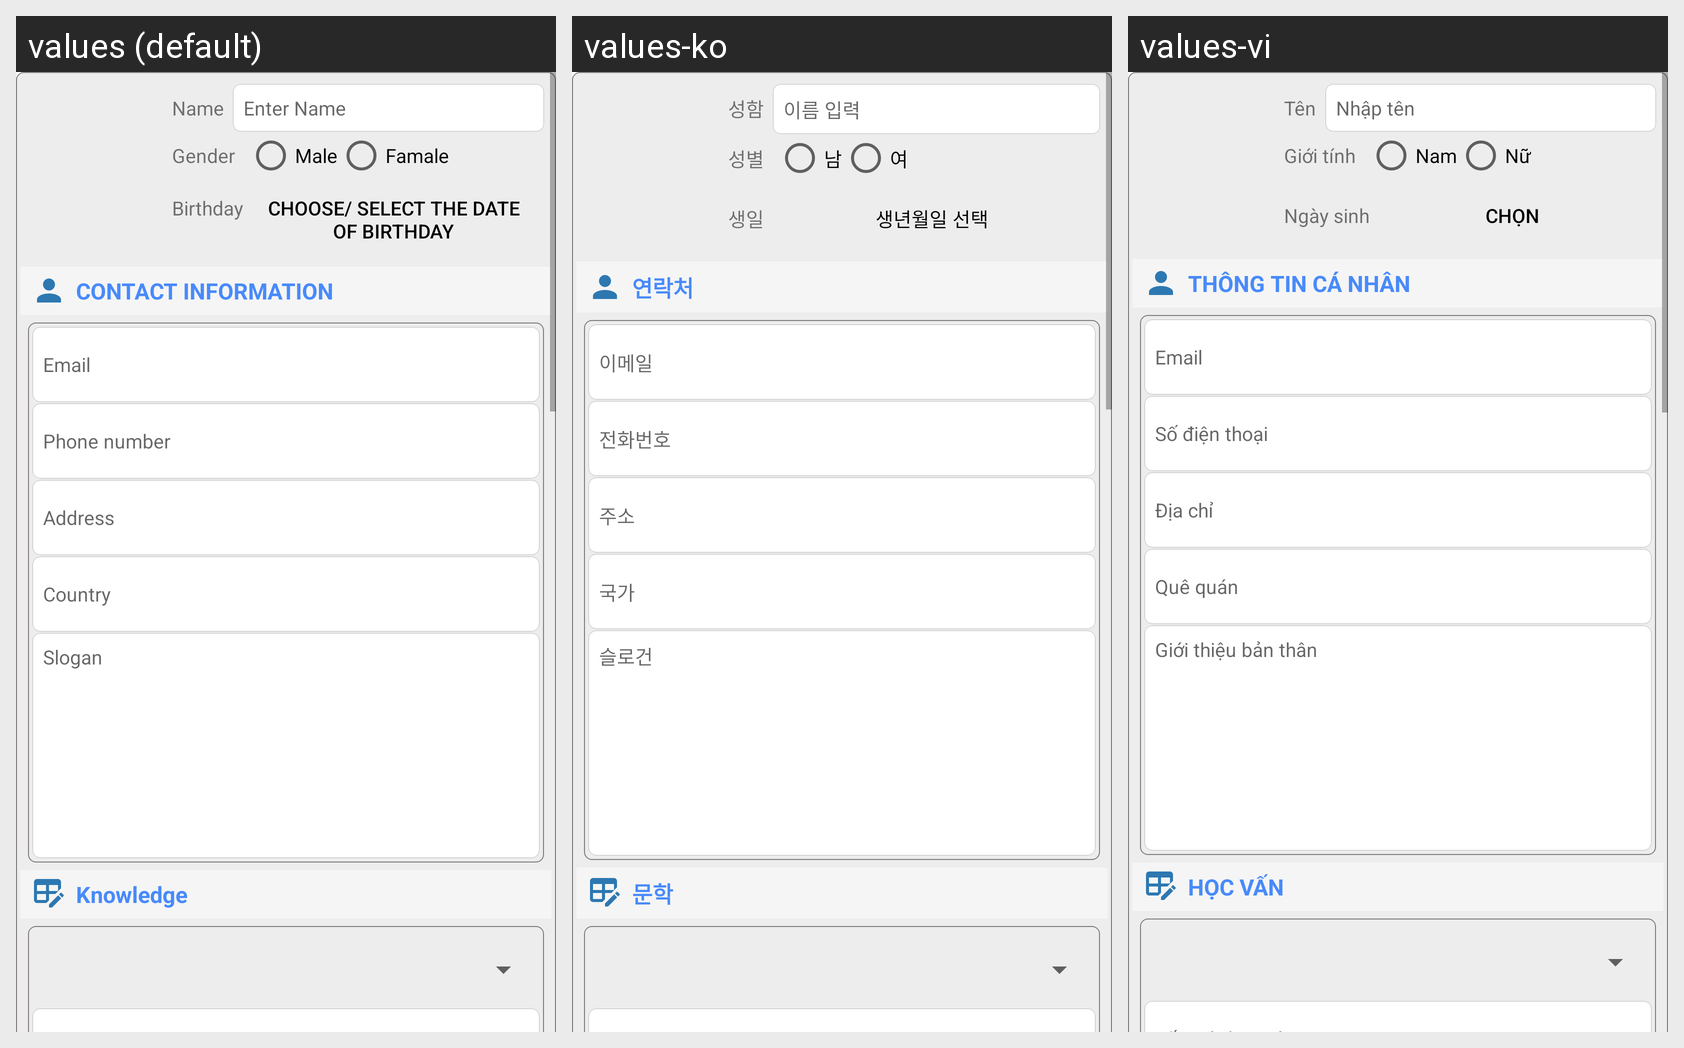

For this localized Android screen grid, give each drawn string resource with its value in every locale shown.
Android screen res/layout/edit_profile.xml rendered under 3 locales, left to right: values (default), values-ko, values-vi. Device: Nexus 5 (rendered at 1080×1920; each locale shown at half size, 540×960, under a caption strip naming it); theme AppTheme.
Strings drawn on this screen, with the default value and each locale's value (text and hints the layout hard-codes, and strings that could not be matched under every locale, appear in the picture but are not listed):

st_tenProf
  values: Name
  values-ko: 성함
  values-vi: Tên

st_hinttenProf
  values: Enter Name
  values-ko: 이름 입력
  values-vi: Nhập tên

st_gioitinhct
  values: Gender
  values-ko: 성별
  values-vi: Giới tính

st_gtNam
  values: Male
  values-ko: 남
  values-vi: Nam

st_gtNu
  values: Famale
  values-ko: 여
  values-vi: Nữ

st_tvNgaysinh
  values: Birthday
  values-ko: 생일
  values-vi: Ngày sinh

st_btnChonNgaySinh
  values: Choose/ select the date of birthday
  values-ko: 생년월일 선택
  values-vi: Chọn

st_ttLienHe
  values: CONTACT INFORMATION
  values-ko: 연락처
  values-vi: THÔNG TIN CÁ NHÂN

st_hintEmail
  values: Email
  values-ko: 이메일
  values-vi: Email

st_sdt
  values: Phone number
  values-ko: 전화번호
  values-vi: Số điện thoại

st_diachict
  values: Address
  values-ko: 주소
  values-vi: Địa chỉ

st_quequan
  values: Country
  values-ko: 국가
  values-vi: Quê quán

st_gthieu
  values: Slogan
  values-ko: 슬로건
  values-vi: Giới thiệu bản thân

st_hocVanTitle
  values: Knowledge
  values-ko: 문학
  values-vi: HỌC VẤN
